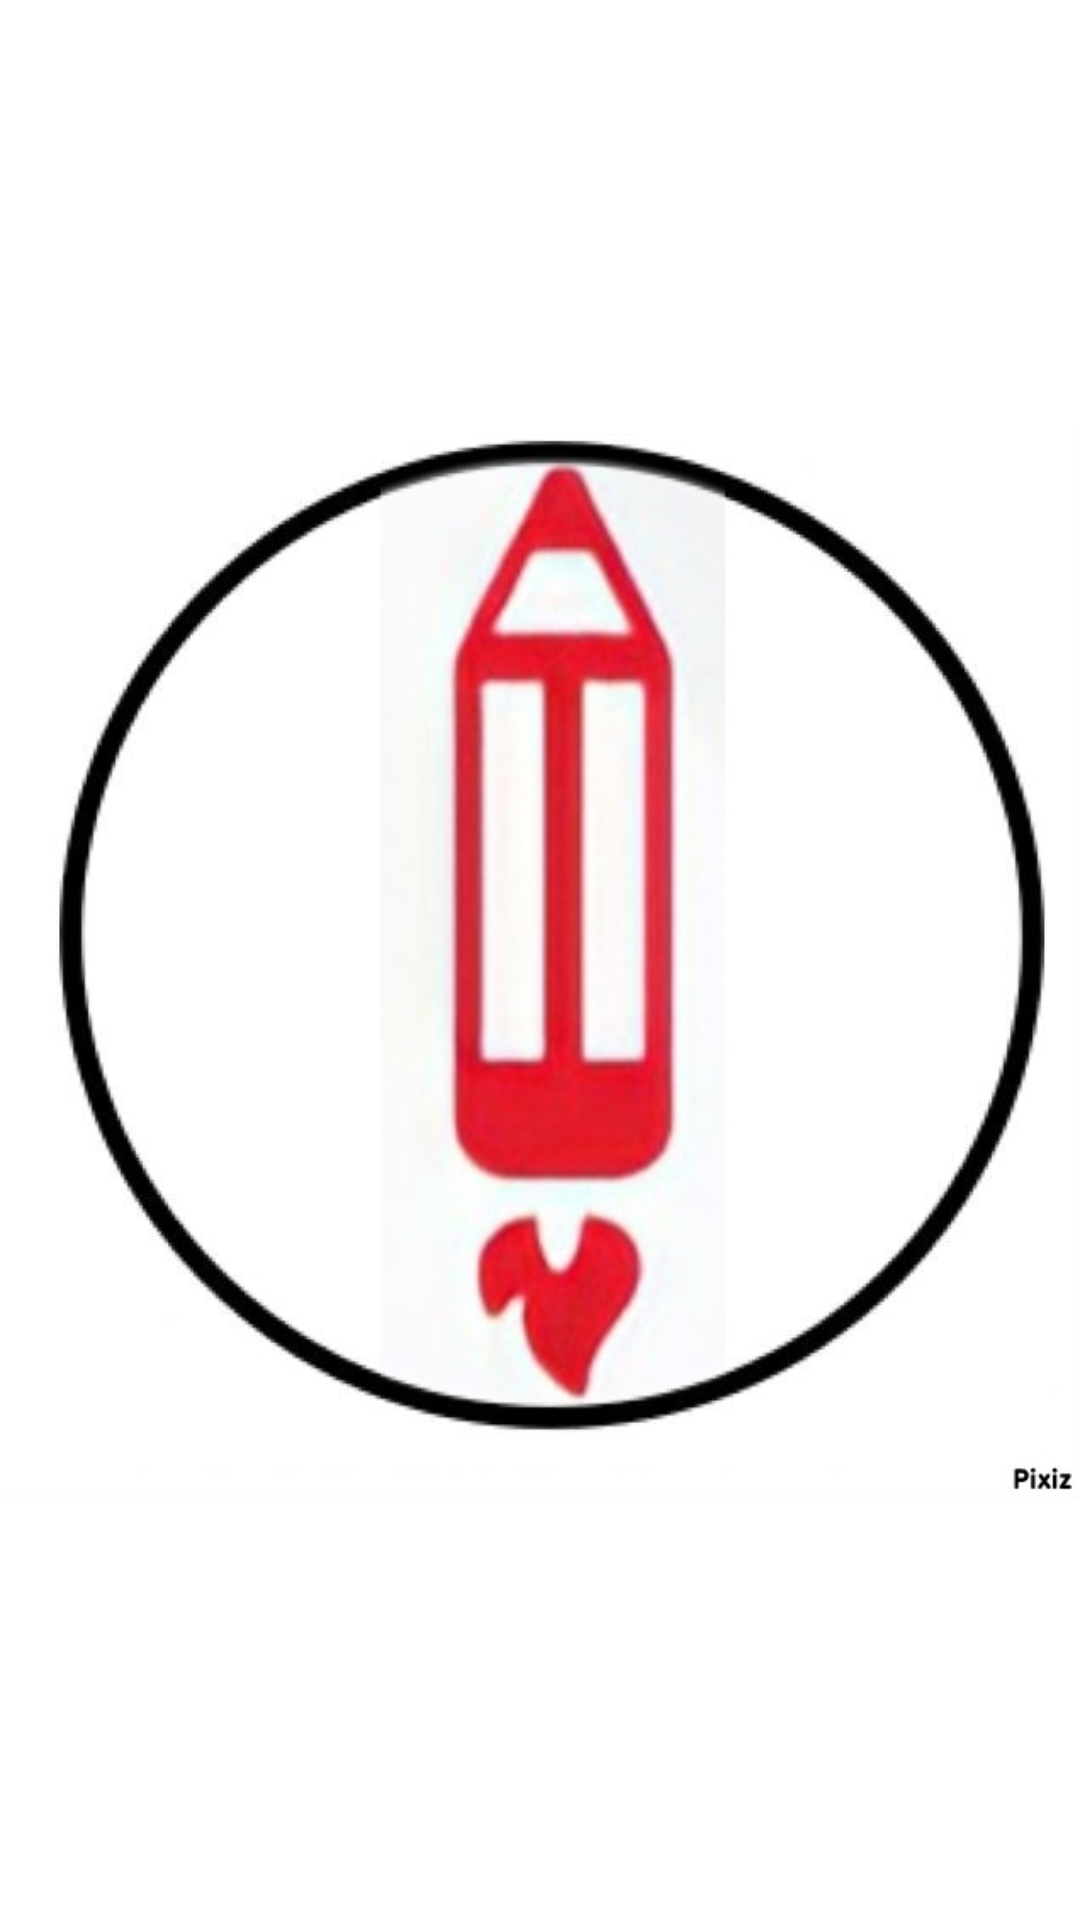

This screen was rendered from an Android layout file. Write that file and the resources it references.
<!-- AndroidManifest.xml: fallback theme Theme.MaterialComponents.DayNight.NoActionBar -->
<!-- res/layout/splash_screen.xml -->
<?xml version="1.0" encoding="utf-8"?>
<androidx.constraintlayout.widget.ConstraintLayout xmlns:android="http://schemas.android.com/apk/res/android"
    xmlns:app="http://schemas.android.com/apk/res-auto"
    xmlns:tools="http://schemas.android.com/tools"
    android:layout_width="match_parent"
    android:layout_height="match_parent"
    tools:context="controllers.pages.SplashScreen"
    >

    <ImageView
        android:id="@+id/textView14"
        android:layout_width="wrap_content"
        android:layout_height="wrap_content"
        android:src="@drawable/logo"
        app:layout_constraintBottom_toBottomOf="parent"
        app:layout_constraintEnd_toEndOf="parent"
        app:layout_constraintHorizontal_bias="0.585"
        app:layout_constraintStart_toStartOf="parent"
        app:layout_constraintTop_toTopOf="parent"
        app:layout_constraintVertical_bias="0.448" />
</androidx.constraintlayout.widget.ConstraintLayout>
<!-- resources referenced by this layout -->
<resources>
  <!-- drawable logo: jpg bitmap (drawable, 35880 bytes) -->
</resources>
